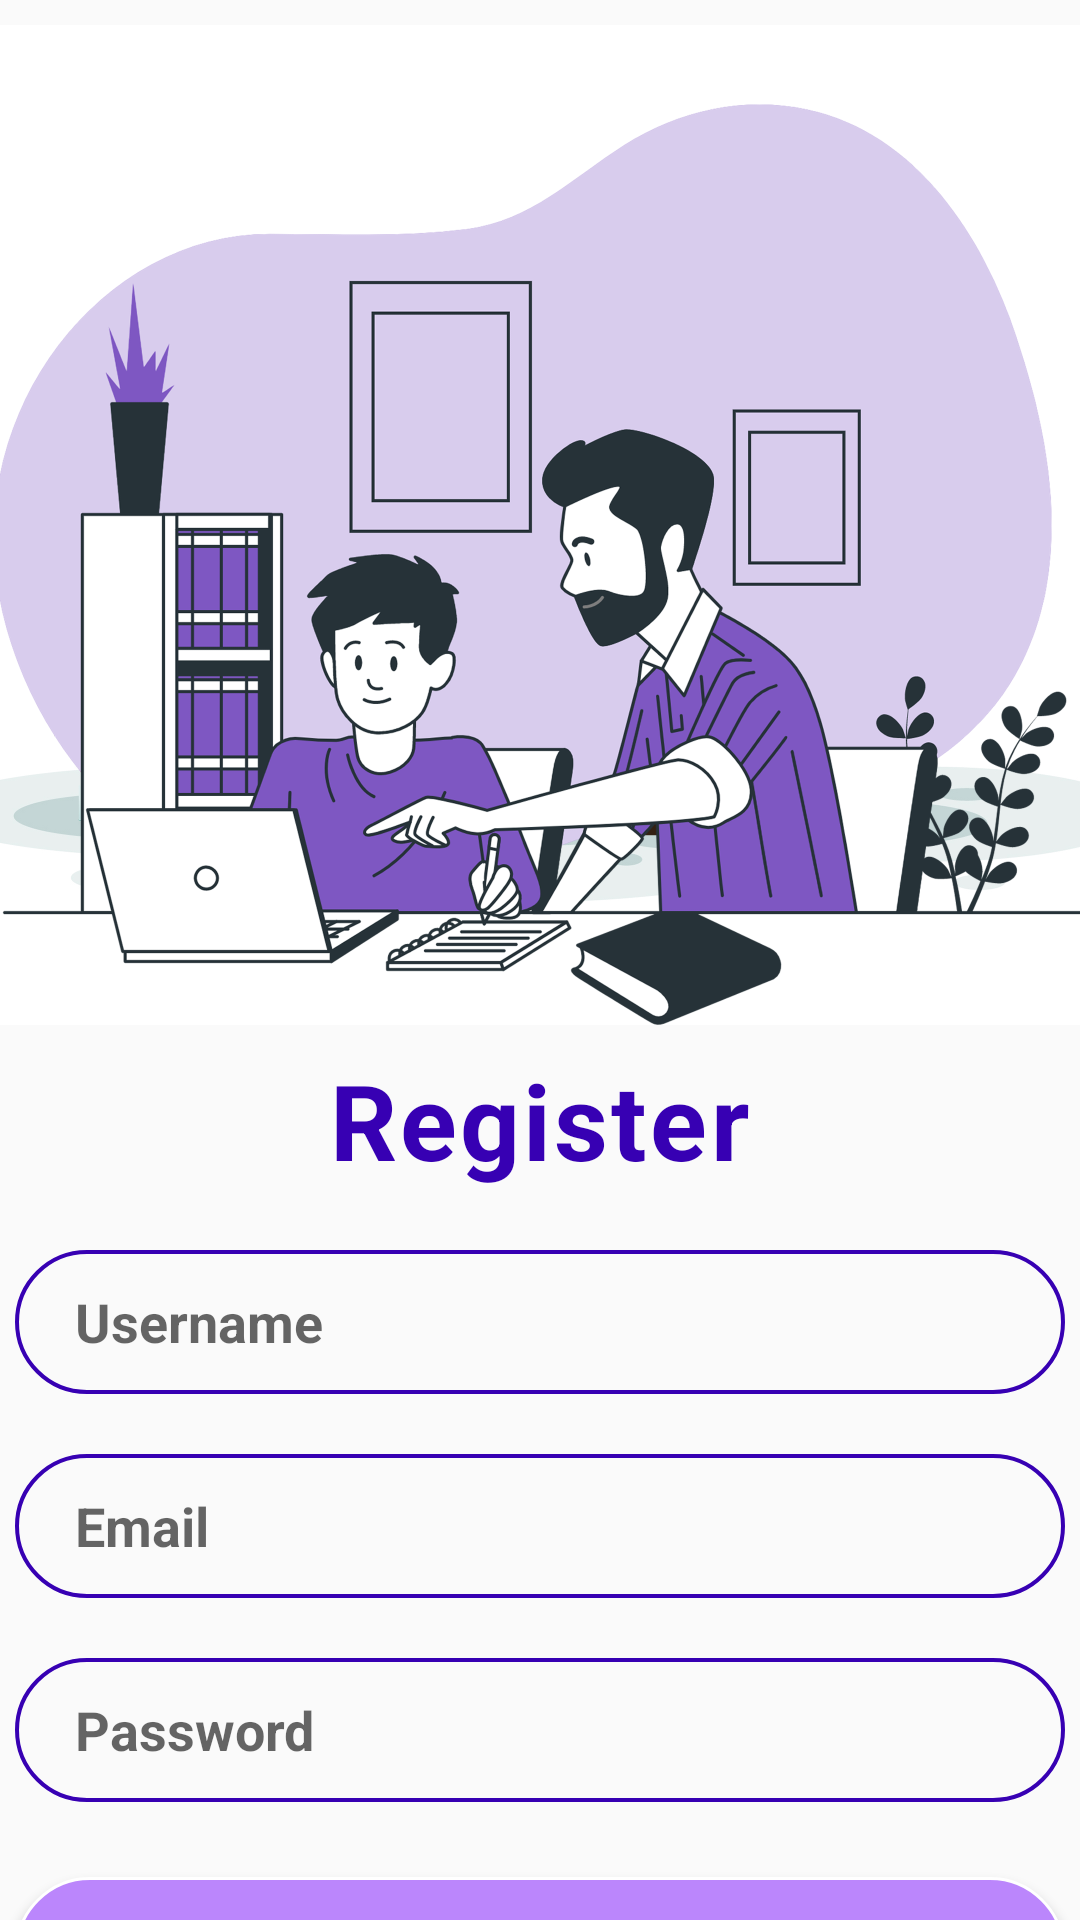

Android layout source for this screen:
<!-- AndroidManifest.xml: application theme Theme.BTCAuthPage -->
<!-- res/layout/activity_signup_page.xml -->
<?xml version="1.0" encoding="utf-8"?>
<LinearLayout
    xmlns:android="http://schemas.android.com/apk/res/android"
    android:layout_width="match_parent"
    android:layout_height="match_parent"
    android:orientation="vertical"
    android:gravity="center_horizontal">

    <ImageView
        android:layout_width="500dp"
        android:layout_height="350dp"
        android:src="@drawable/image"/>

    <TextView
        android:layout_width="wrap_content"
        android:layout_height="wrap_content"
        android:text="Register"
        android:textColor="@color/purple_700"
        android:textSize="35dp"
        android:textStyle="bold"
        android:letterSpacing="0.03"/>

    <EditText
        android:id="@+id/editText_User"
        android:layout_width="350dp"
        android:layout_height="48dp"
        android:layout_marginTop="20dp"
        android:background="@drawable/forget"
        android:paddingLeft="20dp"
        android:hint="Username"
        android:inputType="textPersonName"
        android:textColor="#0d6e6a"
        android:textSize="18dp"
        android:textStyle="bold" />

    <EditText
        android:id="@+id/editText_EmailAddress"
        android:layout_width="350dp"
        android:layout_height="48dp"
        android:layout_marginTop="20dp"
        android:background="@drawable/forget"
        android:paddingLeft="20dp"
        android:hint="Email"
        android:inputType="textEmailAddress"
        android:textColor="#0d6e6a"
        android:textSize="18dp"
        android:textStyle="bold" />

    <EditText
        android:id="@+id/edit_TextPassword"
        android:layout_width="350dp"
        android:layout_height="48dp"
        android:layout_marginTop="20dp"
        android:background="@drawable/forget"
        android:paddingLeft="20dp"
        android:hint="Password"
        android:inputType="textPassword"
        android:textColor="#0d6e6a"
        android:textSize="18dp"
        android:textStyle="bold" />

    <Button
        android:id="@+id/register"
        android:layout_width="350dp"
        android:layout_height="50dp"
        android:background="@drawable/button"
        android:text="Register"
        android:textSize="18dp"
        android:textStyle="bold"
        android:textColor="#FFF"
        android:layout_marginTop="25dp"/>

    <TextView
        android:layout_width="wrap_content"
        android:layout_height="wrap_content"
        android:text="Already have an account? Sign In"
        android:textColor="@color/First_color"
        android:textStyle="bold"
        android:textSize="18dp"
        android:layout_marginTop="15dp"/>

</LinearLayout>
<!-- resources referenced by this layout -->
<resources>
  <color name="First_color">#8f94fb</color>
  <color name="purple_700">#FF3700B3</color>
  <!-- drawable button (drawable) -->
  <shape xmlns:android="http://schemas.android.com/apk/res/android">
      <solid android:color="@color/purple_200" />
      <stroke android:width="1dp" android:color="@color/white" />
      <padding android:left="10dp" android:top="10dp" android:right="10dp" android:bottom="10dp" />
      <corners android:radius="40dp" />
  </shape>
  <!-- drawable forget (drawable) -->
  <shape xmlns:android="http://schemas.android.com/apk/res/android">
      <stroke android:width="1.3dp" android:color="@color/purple_700" />
      <padding android:left="10dp" android:top="10dp" android:right="10dp" android:bottom="10dp" />
      <corners android:radius="40dp" />
  </shape>
  <!-- drawable image: png bitmap (drawable, 600383 bytes) -->
  <style name="Theme.BTCAuthPage" parent="Theme.AppCompat.Light.NoActionBar">
          
          <item name="colorPrimary">@color/theme_color</item>
          <item name="colorPrimaryVariant">@color/theme_color</item>
          <item name="colorOnPrimary">@color/white</item>
          
          <item name="colorSecondary">@color/theme_color_text_button</item>
          <item name="colorSecondaryVariant">@color/theme_color_text_button</item>
          <item name="colorOnSecondary">@color/black</item>
          
          <item name="android:statusBarColor" tools:targetApi="l">?attr/colorPrimaryVariant</item>
          
          <item name="android:textColor">#323232</item>
      </style>
  <color name="purple_200">#FFBB86FC</color>
  <color name="white">#FFFFFFFF</color>
  <color name="theme_color">#264BFE</color>
  <color name="theme_color_text_button">#3967D6</color>
  <color name="black">#FF000000</color>
</resources>
